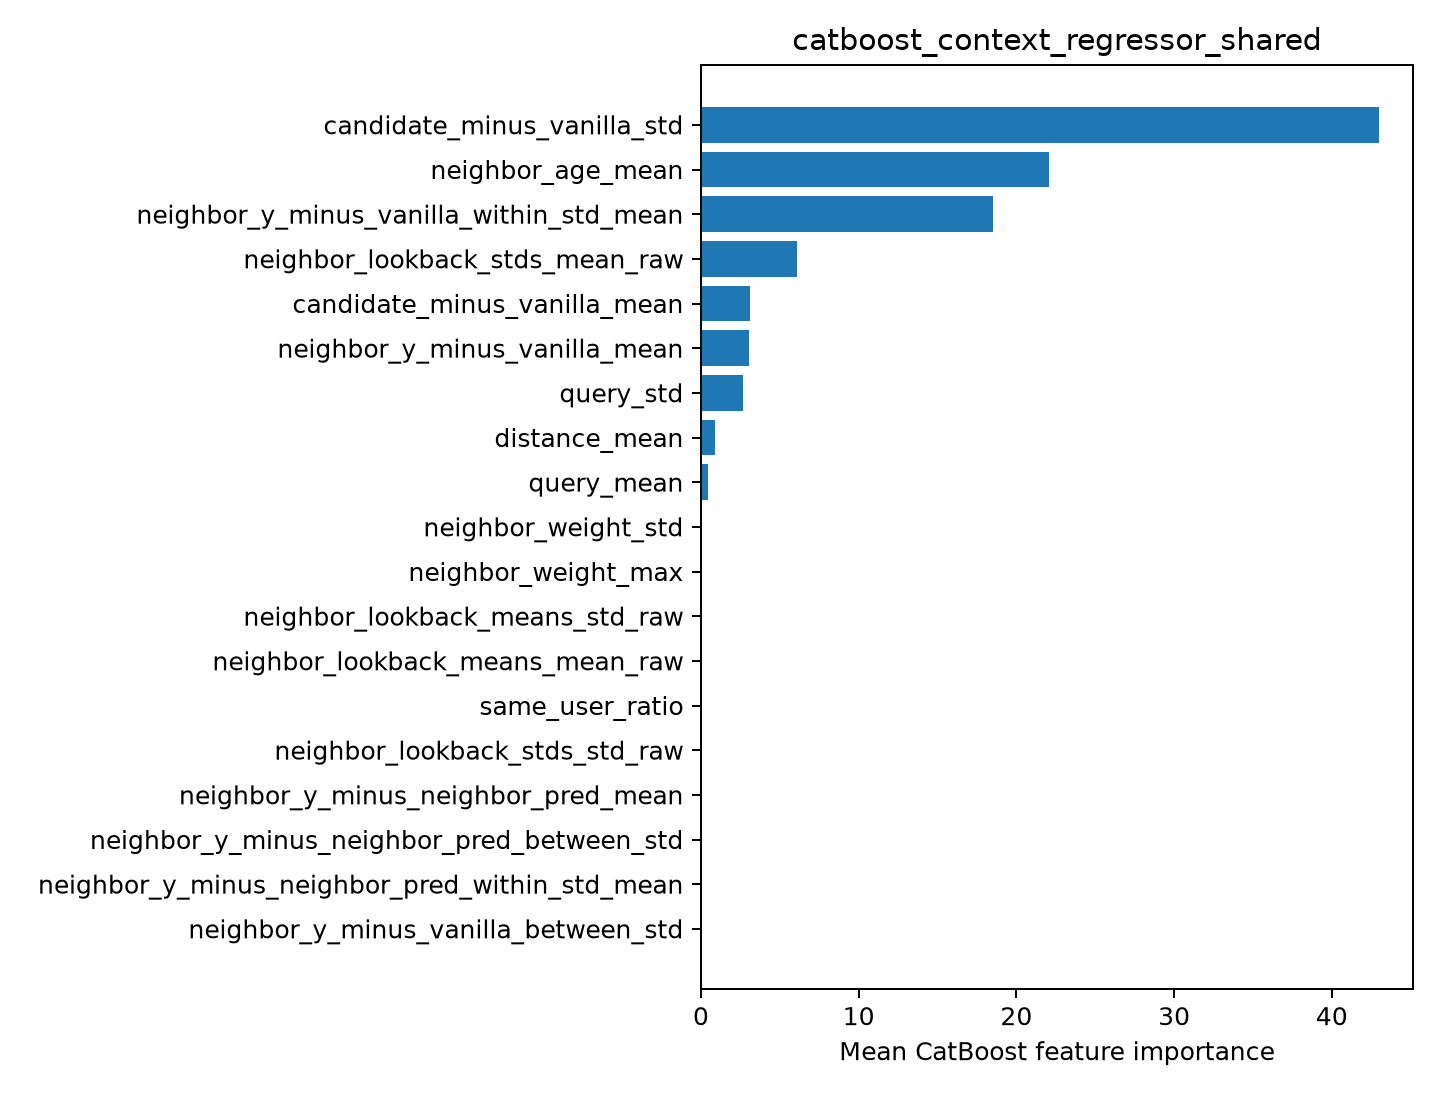

The data file committed next to this chart (first rows):
feature, importance
candidate_minus_vanilla_std, 43
neighbor_age_mean, 22.1
neighbor_y_minus_vanilla_within_std_mean, 18.55
neighbor_lookback_stds_mean_raw, 6.104
candidate_minus_vanilla_mean, 3.124
neighbor_y_minus_vanilla_mean, 3.063
query_std, 2.695
distance_mean, 0.9005
query_mean, 0.4678
neighbor_weight_std, 0.0
neighbor_weight_max, 0.0
neighbor_lookback_means_std_raw, 0.0
neighbor_lookback_means_mean_raw, 0.0
same_user_ratio, 0.0
neighbor_lookback_stds_std_raw, 0.0
neighbor_y_minus_neighbor_pred_mean, 0.0
neighbor_y_minus_neighbor_pred_between_s…, 0.0
neighbor_y_minus_neighbor_pred_within_st…, 0.0
neighbor_y_minus_vanilla_between_std, 0.0
